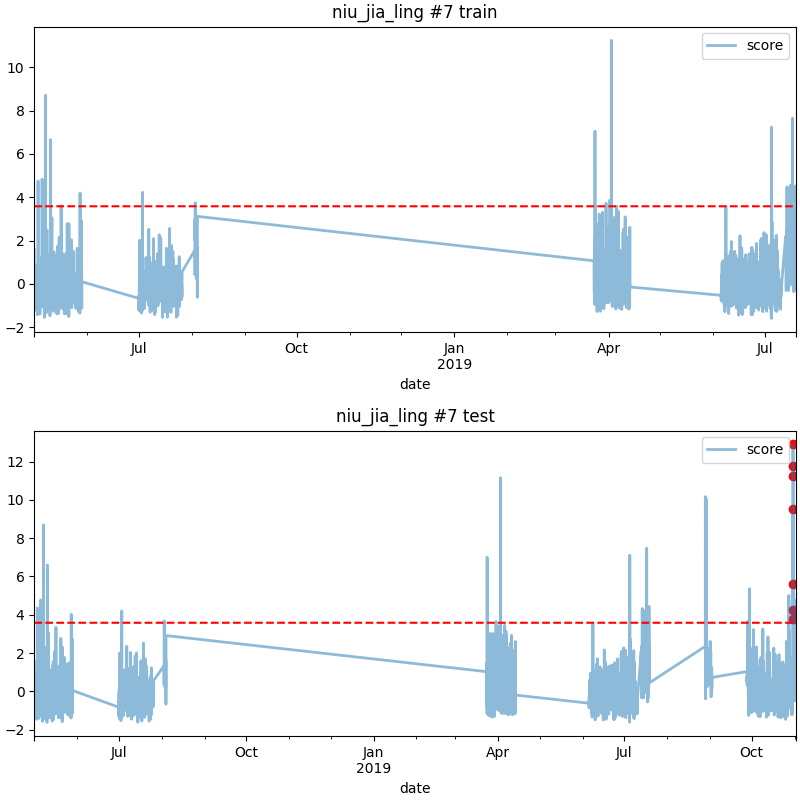

Data behind this chart, as committed beside it:
date, score
2019-10-30 18:00, 5.61
2019-10-30 22:00, 12.9
2019-10-30 23:00, 11.27
2019-10-31 00:00, 11.79
2019-10-31 01:00, 4.239
2019-10-31 02:00, 9.506
2019-10-31 03:00, 3.795
